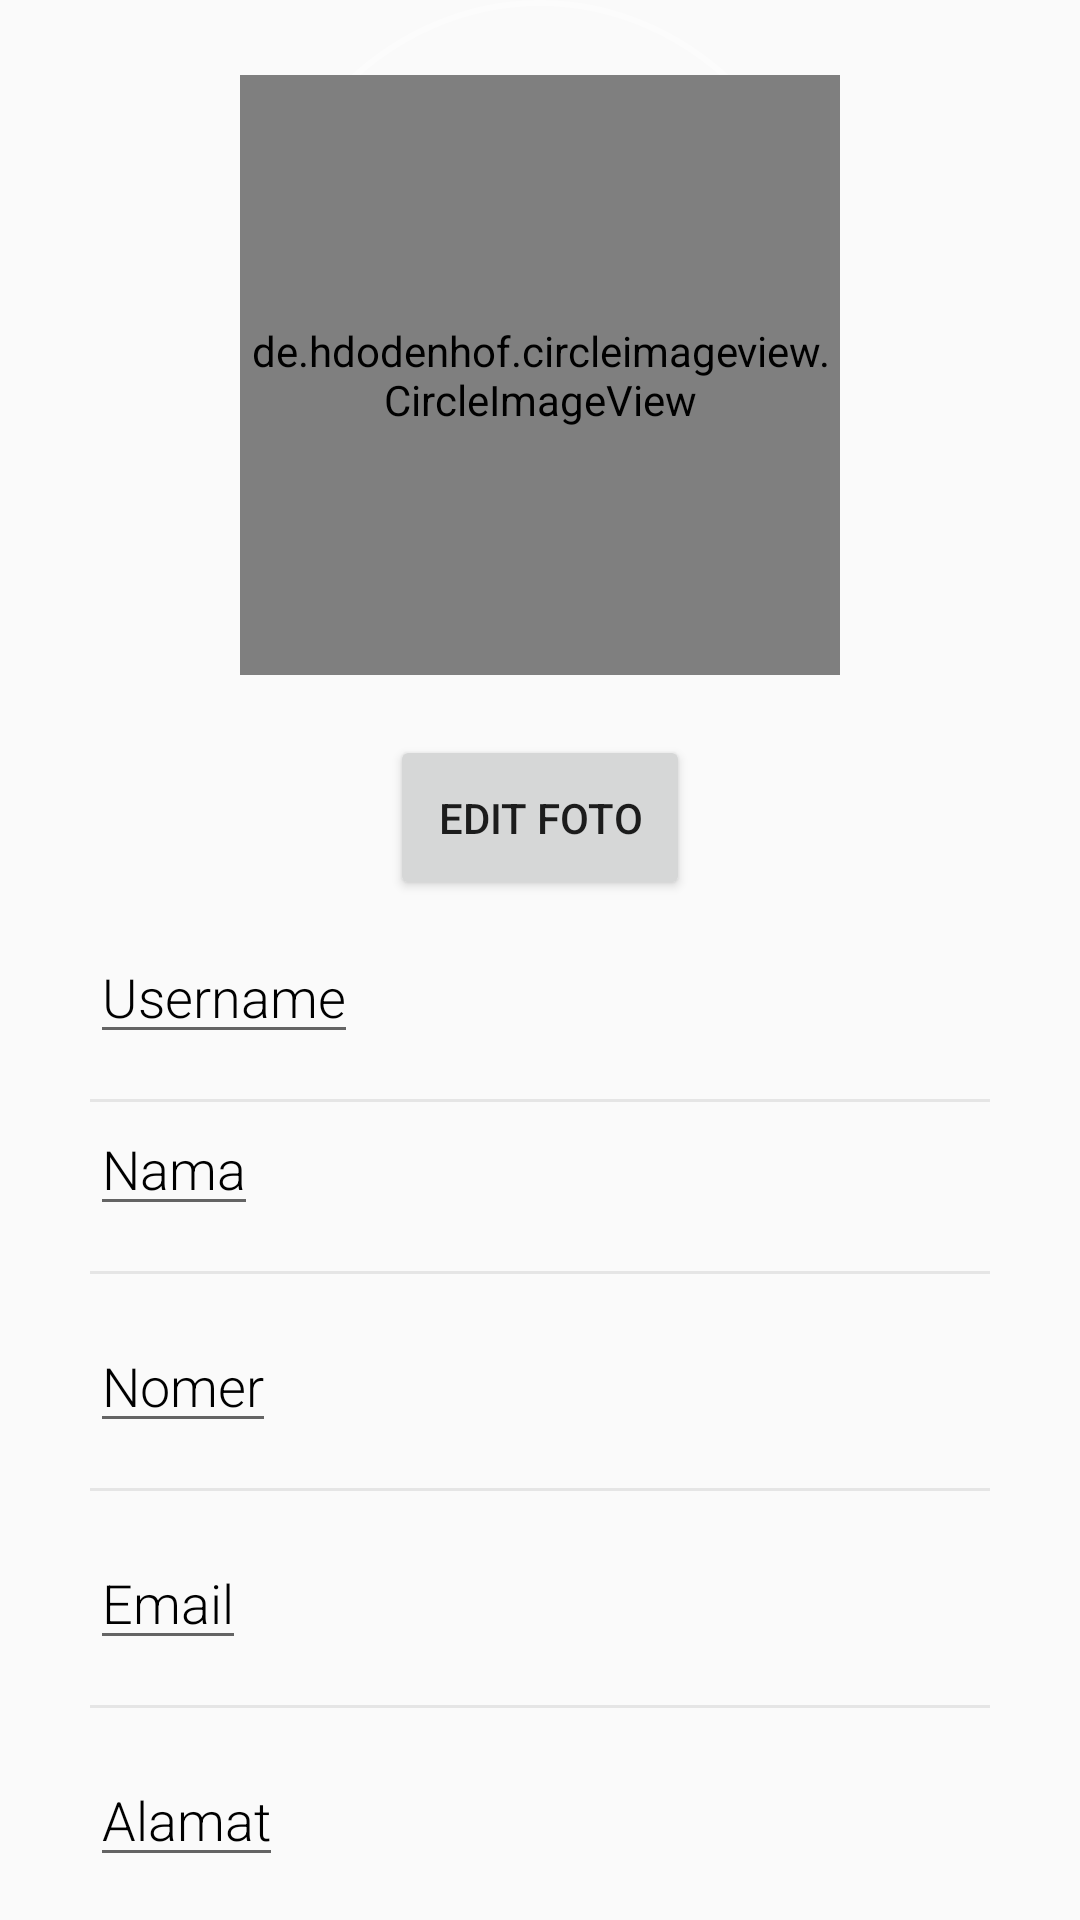

Here is an Android app screen rendered from its layout file. Give the layout XML and the strings, colors and styles it references.
<!-- AndroidManifest.xml: application theme Theme.AppCompat.DayNight.NoActionBar -->
<!-- res/layout/activity_profile.xml -->
<?xml version="1.0" encoding="utf-8"?>
<RelativeLayout xmlns:android="http://schemas.android.com/apk/res/android"
    xmlns:app="http://schemas.android.com/apk/res-auto"
    xmlns:tools="http://schemas.android.com/tools"
    android:layout_width="match_parent"
    android:layout_height="match_parent"
    tools:context=".MainActivity">
    <RelativeLayout
        android:id="@+id/rellay1"
        android:layout_width="match_parent"
        android:layout_height="300dp"
        android:background="@drawable/bg3">
        <RelativeLayout
            android:id="@+id/imgUser"
            android:layout_width="wrap_content"
            android:layout_height="wrap_content"
            android:layout_centerHorizontal="true"
            android:background="@drawable/circle_border">

            <de.hdodenhof.circleimageview.CircleImageView
                android:id="@+id/foto_profil"
                android:layout_width="200dp"
                android:layout_height="200dp"
                android:layout_marginTop="25dp"
                android:layout_centerHorizontal="true"
                android:src="@drawable/circle"
                />
















           </RelativeLayout>
        <Button
            android:layout_width="100dp"
            android:layout_height="100dp"
           android:layout_centerHorizontal="true"
            android:text="Edit Foto"
            android:id="@+id/button_editfoto"
            android:layout_below="@+id/imgUser"
            android:layout_marginTop="20dp"/>
            </RelativeLayout>
    <RelativeLayout
        android:layout_width="match_parent"
        android:layout_height="match_parent"
        android:layout_below="@+id/rellay1">
        <LinearLayout
            android:layout_width="match_parent"
            android:layout_height="wrap_content"
            android:layout_centerInParent="true"
            android:orientation="vertical"
            android:layout_marginTop="20dp"
            android:layout_marginLeft="30dp"
            android:layout_marginRight="30dp"
            >
            <LinearLayout
                android:layout_width="match_parent"
                android:layout_height="wrap_content"
                android:orientation="vertical"
                >

                <EditText
                    android:layout_width="wrap_content"
                    android:layout_height="wrap_content"
                    android:text="Username"
                    android:id="@+id/username"
                    android:textColor="#000000"
                    android:fontFamily="sans-serif-light"
                    android:textSize="18sp"/>

                <View
                    android:layout_width="match_parent"
                    android:layout_height="1dp"
                    android:layout_marginTop="15dp"
                    android:background="@color/grey"/>
            </LinearLayout>
            <LinearLayout
                android:layout_width="match_parent"
                android:layout_height="wrap_content"
                android:orientation="vertical"
                >
                <EditText
                    android:layout_width="wrap_content"
                    android:layout_height="wrap_content"
                    android:text="Nama"
                    android:id="@+id/nama"
                    android:textColor="#000000"
                    android:fontFamily="sans-serif-light"
                    android:textSize="18sp"/>

                <View
                    android:layout_width="match_parent"
                    android:layout_height="1dp"
                    android:layout_marginTop="15dp"
                    android:background="@color/grey"/>
            </LinearLayout>
            <LinearLayout
                android:layout_width="match_parent"
                android:layout_height="wrap_content"
                android:layout_marginTop="15dp"
                android:orientation="vertical"
                >
                <EditText
                    android:layout_width="wrap_content"
                    android:layout_height="wrap_content"
                    android:text="Nomer"
                    android:id="@+id/nomer"
                    android:textColor="#000000"
                    android:fontFamily="sans-serif-light"
                    android:textSize="18sp"/>

                <View
                    android:layout_width="match_parent"
                    android:layout_height="1dp"
                    android:layout_marginTop="15dp"
                    android:background="@color/grey"/>
            </LinearLayout>
            <LinearLayout
                android:layout_width="match_parent"
                android:layout_height="wrap_content"
                android:layout_marginTop="15dp"
                android:orientation="vertical"
                >
                <EditText
                    android:layout_width="wrap_content"
                    android:layout_height="wrap_content"
                    android:text="Email"
                    android:id="@+id/email"
                    android:textColor="#000000"
                    android:fontFamily="sans-serif-light"
                    android:textSize="18sp"/>

                <View
                    android:layout_width="match_parent"
                    android:layout_height="1dp"
                    android:layout_marginTop="15dp"
                    android:background="@color/grey"/>
            </LinearLayout>
            <LinearLayout
                android:layout_width="match_parent"
                android:layout_height="wrap_content"
                android:layout_marginTop="15dp"
                android:orientation="vertical"
                >
                <EditText
                    android:layout_width="wrap_content"
                    android:layout_height="wrap_content"
                    android:text="Alamat"
                    android:id="@+id/alamat"
                    android:textColor="#000000"
                    android:fontFamily="sans-serif-light"
                    android:textSize="18sp"/>

                <View
                    android:layout_width="match_parent"
                    android:layout_height="1dp"
                    android:layout_marginTop="15dp"
                    android:background="@color/grey"/>
            </LinearLayout>





















            <Button
                android:layout_width="match_parent"
                android:layout_height="match_parent"
                android:text="Edit"
                android:id="@+id/button_edit"
                android:layout_below="@+id/EditText"
                android:layout_marginTop="20dp"/>
        </LinearLayout>

    </RelativeLayout>


</RelativeLayout>
<!-- resources referenced by this layout -->
<resources>
  <color name="grey">#E5E5E5</color>
  <!-- drawable circle_border (drawable) -->
  <?xml version="1.0" encoding="utf-8"?>
  <shape xmlns:android="http://schemas.android.com/apk/res/android"
      android:shape="oval">
      <stroke android:width="2dp"
          android:color="@color/circleBorder"/>
  
  
  </shape>
  <color name="circleBorder">#50FFFFFF</color>
</resources>
